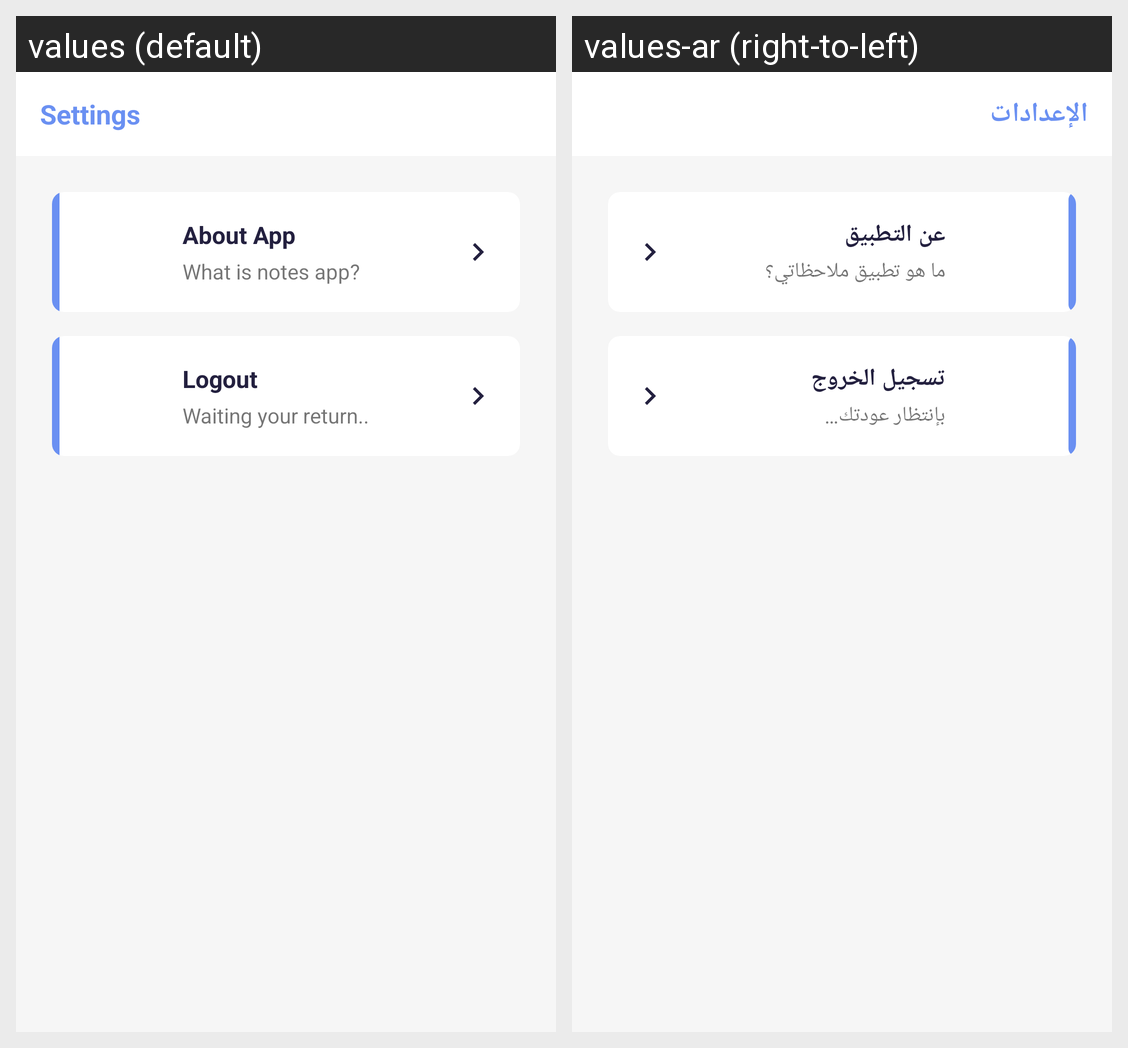

The Android screen above is rendered under two locales of the same app. Produce the string resources it draws, with the default and per-locale values.
Android screen res/layout/fragment_settings.xml rendered under 2 locales, left to right: values (default), values-ar (right-to-left). Device: Nexus 5 (rendered at 1080×1920; each locale shown at half size, 540×960, under a caption strip naming it); theme AppTheme.
Strings drawn on this screen, with the default value and each locale's value (text and hints the layout hard-codes, and strings that could not be matched under every locale, appear in the picture but are not listed):

settings
  values: Settings
  values-ar: الإعدادات

about_app
  values: About App
  values-ar: عن التطبيق

what_is_notes_app
  values: What is notes app?
  values-ar: ما هو تطبيق ملاحظاتي؟

logout
  values: Logout
  values-ar: تسجيل الخروج

waiting_your_return
  values: Waiting your return..
  values-ar: بإنتظار عودتك…
